Image classification data set "dpd2024" (benejio/440-AI-Nereus-Beneventi on GitHub). Class labels (2): not poop, poop.

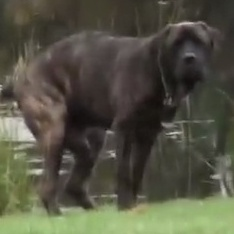
Label: not poop

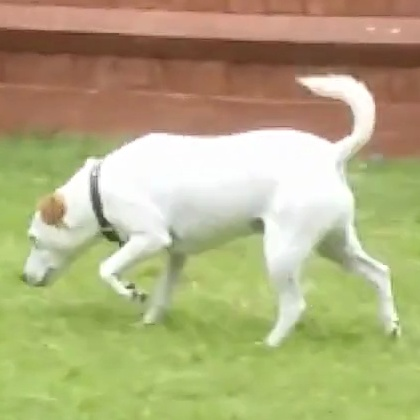
Label: not poop

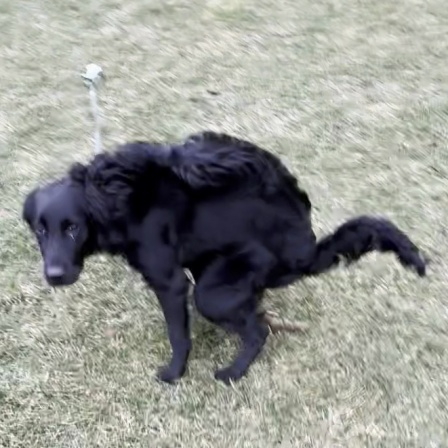
Label: poop

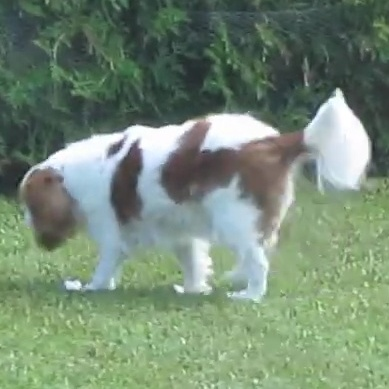
Label: not poop

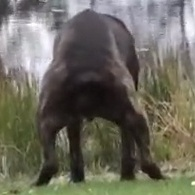
Label: poop

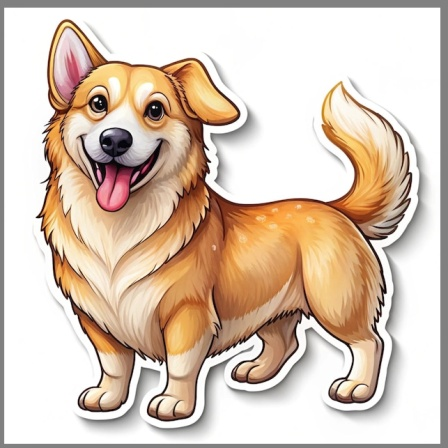
Label: not poop
